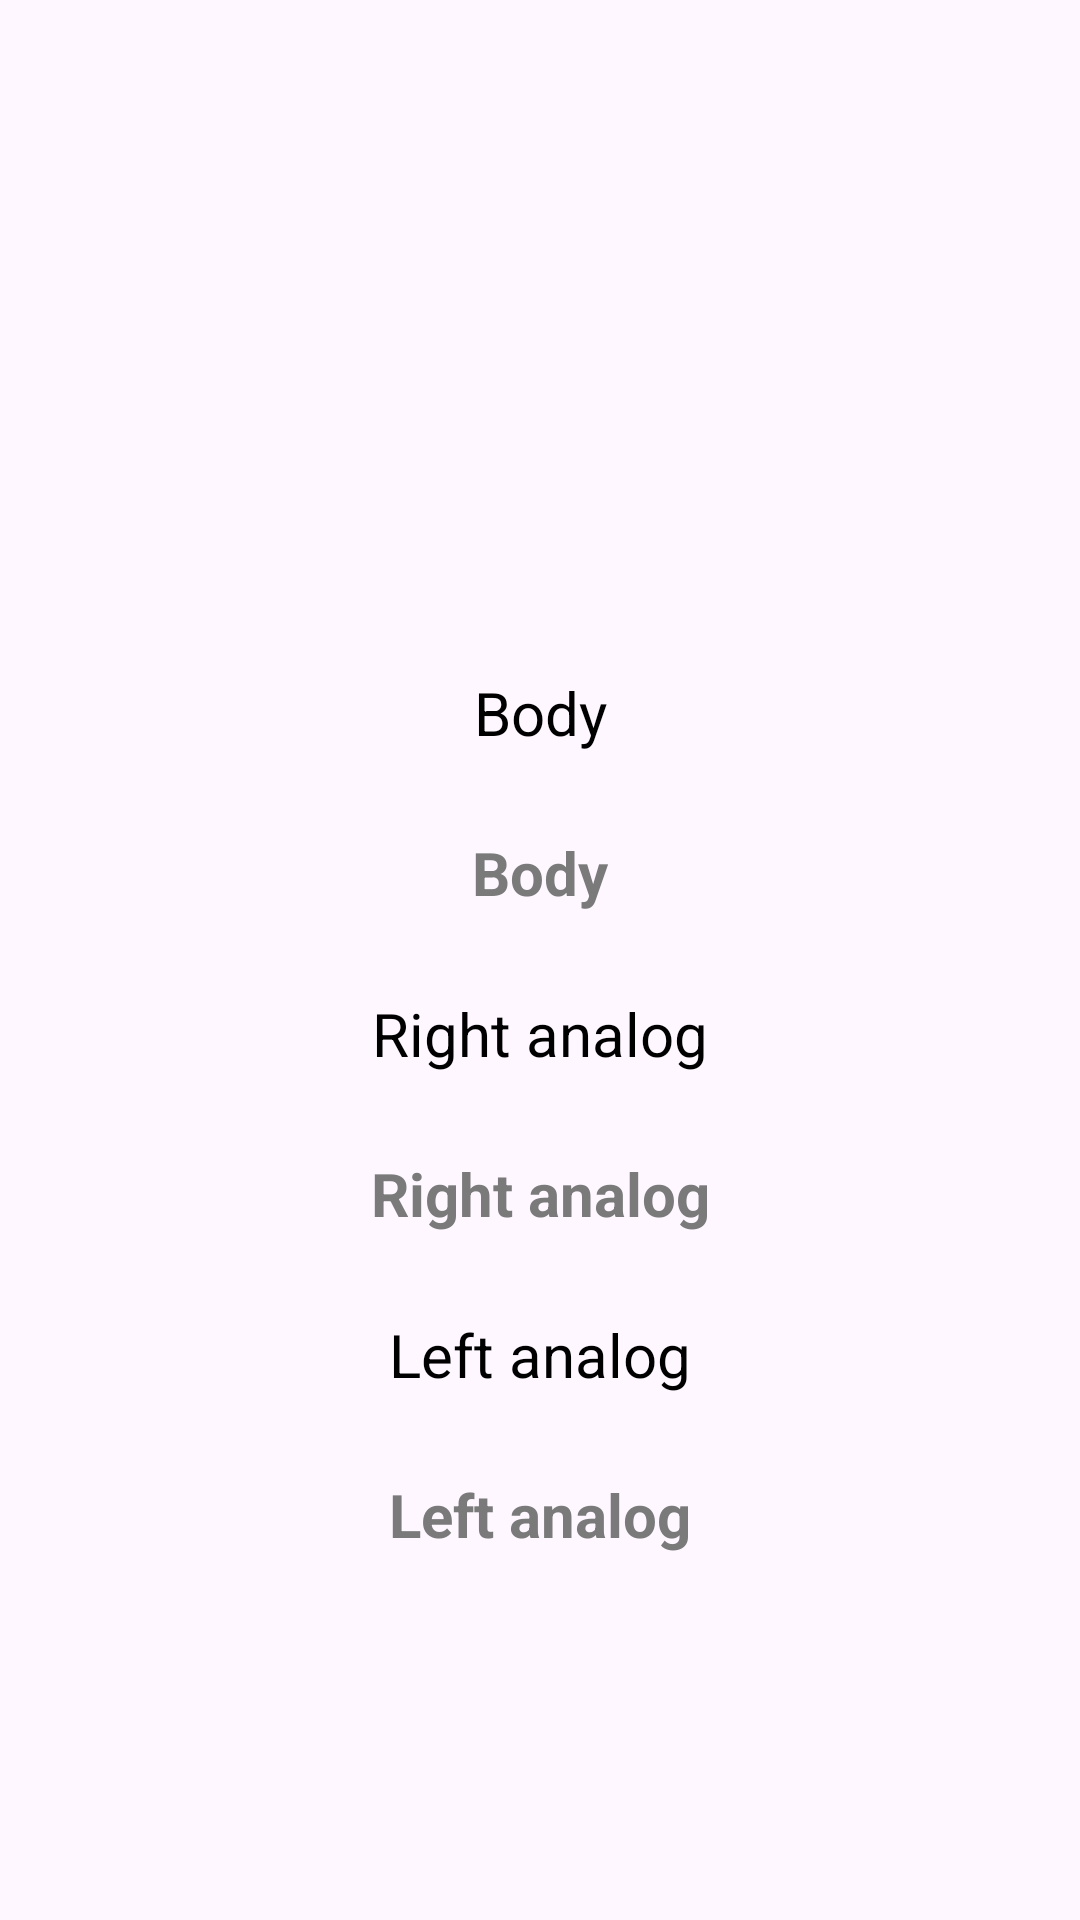

Write the Android layout XML for this screen, with the resource values it uses.
<!-- AndroidManifest.xml: application theme Theme.FreeKick -->
<!-- res/layout/controller_row.xml -->
<?xml version="1.0" encoding="utf-8"?>
<ScrollView xmlns:android="http://schemas.android.com/apk/res/android"
    android:layout_width="match_parent"
    android:layout_height="wrap_content"
    android:scrollbars="none">

    <LinearLayout
        android:layout_width="match_parent"
        android:layout_height="wrap_content"
        android:orientation="vertical">

        <TextView
            android:layout_width="match_parent"
            android:layout_height="wrap_content"
            android:layout_marginHorizontal="@dimen/margin"
            android:layout_marginTop="@dimen/margin"
            android:gravity="center"
            android:textSize="@dimen/text_size" />

        <EditText
            android:id="@+id/controller_id"
            style="@style/edit_text"
            android:layout_width="match_parent"
            android:layout_height="@dimen/components_height"
            android:layout_marginTop="@dimen/margin" />

        <TextView
            android:layout_width="match_parent"
            android:layout_height="wrap_content"
            android:layout_marginHorizontal="@dimen/margin"
            android:layout_marginTop="@dimen/margin"
            android:gravity="center"
            android:textSize="@dimen/text_size" />

        <EditText
            android:id="@+id/controller_last_time"
            style="@style/edit_text"
            android:layout_width="match_parent"
            android:layout_height="@dimen/components_height"
            android:layout_marginTop="@dimen/margin" />

        <TextView
            android:layout_width="match_parent"
            android:layout_height="wrap_content"
            android:layout_marginHorizontal="@dimen/margin"
            android:layout_marginTop="@dimen/margin"
            android:gravity="center"
            android:text="@string/body"
            android:textSize="@dimen/text_size" />

        <EditText
            android:id="@+id/controller_body"
            style="@style/edit_text"
            android:layout_width="match_parent"
            android:layout_height="@dimen/components_height"
            android:layout_marginTop="@dimen/margin"
            android:hint="@string/body" />

        <TextView
            android:layout_width="match_parent"
            android:layout_height="wrap_content"
            android:layout_marginHorizontal="@dimen/margin"
            android:layout_marginTop="@dimen/margin"
            android:gravity="center"
            android:text="@string/right_analog"
            android:textSize="@dimen/text_size" />

        <EditText
            android:id="@+id/controller_right_analog"
            style="@style/edit_text"
            android:layout_width="match_parent"
            android:layout_height="@dimen/components_height"
            android:layout_marginTop="@dimen/margin"
            android:hint="@string/right_analog" />

        <TextView
            android:layout_width="match_parent"
            android:layout_height="wrap_content"
            android:layout_marginHorizontal="@dimen/margin"
            android:layout_marginTop="@dimen/margin"
            android:gravity="center"
            android:text="@string/left_analog"
            android:textSize="@dimen/text_size" />

        <EditText
            android:id="@+id/controller_left_analog"
            style="@style/edit_text"
            android:layout_width="match_parent"
            android:layout_height="@dimen/components_height"
            android:layout_marginTop="@dimen/margin"
            android:hint="@string/left_analog" />

        <TextView
            android:layout_width="match_parent"
            android:layout_height="wrap_content"
            android:layout_marginHorizontal="@dimen/margin"
            android:layout_marginTop="@dimen/margin"
            android:gravity="center"
            android:textSize="@dimen/text_size" />

        <EditText
            android:id="@+id/controller_buttons"
            style="@style/edit_text"
            android:layout_width="match_parent"
            android:layout_height="@dimen/components_height"
            android:layout_marginTop="@dimen/margin" />

        <TextView
            android:layout_width="match_parent"
            android:layout_height="wrap_content"
            android:layout_marginHorizontal="@dimen/margin"
            android:layout_marginTop="@dimen/margin"
            android:gravity="center"
            android:text="@string/stocks"
            android:textSize="@dimen/text_size" />

        <EditText
            android:id="@+id/controller_stock"
            style="@style/edit_text"
            android:layout_width="match_parent"
            android:layout_height="@dimen/components_height"
            android:layout_marginTop="@dimen/margin"
            android:hint="@string/stocks" />

        <TextView
            android:layout_width="match_parent"
            android:layout_height="wrap_content"
            android:layout_marginHorizontal="@dimen/margin"
            android:layout_marginTop="@dimen/margin"
            android:gravity="center"
            android:textSize="@dimen/text_size" />

        <EditText
            android:id="@+id/controller_option"
            style="@style/edit_text"
            android:layout_width="match_parent"
            android:layout_height="@dimen/components_height"
            android:layout_marginTop="@dimen/margin" />

        <TextView
            android:layout_width="match_parent"
            android:layout_height="wrap_content"
            android:layout_marginHorizontal="@dimen/margin"
            android:layout_marginTop="@dimen/margin"
            android:gravity="center"
            android:textSize="@dimen/text_size" />

        <EditText
            android:id="@+id/controller_share"
            style="@style/edit_text"
            android:layout_width="match_parent"
            android:layout_height="@dimen/components_height"
            android:layout_marginTop="@dimen/margin" />

        <TextView
            android:layout_width="match_parent"
            android:layout_height="wrap_content"
            android:layout_marginHorizontal="@dimen/margin"
            android:layout_marginTop="@dimen/margin"
            android:gravity="center"
            android:textSize="@dimen/text_size" />

        <EditText
            android:id="@+id/controller_table"
            style="@style/edit_text"
            android:layout_width="match_parent"
            android:layout_height="@dimen/components_height"
            android:layout_marginTop="@dimen/margin" />

        <TextView
            android:layout_width="match_parent"
            android:layout_height="wrap_content"
            android:layout_marginHorizontal="@dimen/margin"
            android:layout_marginTop="@dimen/margin"
            android:gravity="center"
            android:textSize="@dimen/text_size" />

        <EditText
            android:id="@+id/controller_l1l2"
            style="@style/edit_text"
            android:layout_width="match_parent"
            android:layout_height="@dimen/components_height"
            android:layout_marginTop="@dimen/margin" />

        <TextView
            android:layout_width="match_parent"
            android:layout_height="wrap_content"
            android:layout_marginHorizontal="@dimen/margin"
            android:layout_marginTop="@dimen/margin"
            android:gravity="center"
            android:textSize="@dimen/text_size" />

        <EditText
            android:id="@+id/controller_r1r2"
            style="@style/edit_text"
            android:layout_width="match_parent"
            android:layout_height="@dimen/components_height"
            android:layout_marginTop="@dimen/margin" />

        <TextView
            android:layout_width="match_parent"
            android:layout_height="wrap_content"
            android:layout_marginHorizontal="@dimen/margin"
            android:layout_marginTop="@dimen/margin"
            android:gravity="center"
            android:text="@string/socket"
            android:textSize="@dimen/text_size" />

        <EditText
            android:id="@+id/controller_socket"
            style="@style/edit_text"
            android:layout_width="match_parent"
            android:layout_height="@dimen/components_height"
            android:layout_marginTop="@dimen/margin"
            android:hint="@string/socket" />

        <TextView
            android:layout_width="match_parent"
            android:layout_height="wrap_content"
            android:layout_marginHorizontal="@dimen/margin"
            android:layout_marginTop="@dimen/margin"
            android:gravity="center"
            android:text="@string/battery"
            android:textSize="@dimen/text_size" />

        <EditText
            android:id="@+id/controller_battery"
            style="@style/edit_text"
            android:layout_width="match_parent"
            android:layout_height="@dimen/components_height"
            android:layout_marginTop="@dimen/margin"
            android:hint="@string/battery" />

        <TextView
            android:layout_width="match_parent"
            android:layout_height="wrap_content"
            android:layout_marginHorizontal="@dimen/margin"
            android:layout_marginTop="@dimen/margin"
            android:gravity="center"
            android:text="@string/motherboard"
            android:textSize="@dimen/text_size" />

        <EditText
            android:id="@+id/controller_motherboard"
            style="@style/edit_text"
            android:layout_width="match_parent"
            android:layout_height="@dimen/components_height"
            android:layout_marginTop="@dimen/margin"
            android:hint="@string/motherboard" />

        <TextView
            android:layout_width="match_parent"
            android:layout_height="wrap_content"
            android:layout_marginHorizontal="@dimen/margin"
            android:layout_marginTop="@dimen/margin"
            android:gravity="center"
            android:text="@string/inner_cable"
            android:textSize="@dimen/text_size" />

        <EditText
            android:id="@+id/controller_innercable"
            style="@style/edit_text"
            android:layout_width="match_parent"
            android:layout_height="@dimen/components_height"
            android:layout_marginTop="@dimen/margin"
            android:hint="@string/inner_cable" />

        <LinearLayout
            android:layout_width="match_parent"
            android:layout_height="wrap_content"
            android:layout_marginTop="@dimen/margin"
            android:orientation="horizontal">

            <Button
                android:id="@+id/controller_save"
                style="@style/buttonStyle"
                android:layout_width="wrap_content"
                android:layout_height="wrap_content"
                android:layout_weight="1"
                android:enabled="false"
                android:text="@string/save" />

            <Button
                android:id="@+id/controller_edit"
                style="@style/buttonStyle"
                android:layout_width="wrap_content"
                android:layout_height="wrap_content"
                android:layout_weight="1"
                android:text="@string/edit" />

        </LinearLayout>
    </LinearLayout>
</ScrollView>
<!-- resources referenced by this layout -->
<resources>
  <dimen name="components_height">60dp</dimen>
  <dimen name="margin">10dp</dimen>
  <dimen name="text_size">20sp</dimen>
  <string name="battery">Battery</string>
  <string name="body">Body</string>
  <string name="edit">Edit</string>
  <string name="inner_cable">Inner cable</string>
  <string name="left_analog">Left analog</string>
  <string name="motherboard">Motherboard</string>
  <string name="right_analog">Right analog</string>
  <string name="save">Save</string>
  <string name="socket">Socket</string>
  <string name="stocks">Stock control unit</string>
  <style name="edit_text">
          <item name="android:inputType">text|datetime</item>
          <item name="android:textSize">@dimen/text_size</item>
          <item name="android:textStyle">bold</item>
          <item name="android:background">@drawable/input_filed</item>
          <item name="android:layout_marginTop">@dimen/margin</item>
          <item name="android:layout_marginStart">@dimen/margin</item>
          <item name="android:layout_marginEnd">@dimen/margin</item>
          <item name="android:gravity">center</item>
          <item name="android:paddingVertical">12dp</item>
          <item name="android:paddingHorizontal">16dp</item>
      </style>
  <style name="Theme.FreeKick" parent="Base.Theme.FreeKick" />
  <dimen name="padding">10dp</dimen>
  <color name="black">#FF000000</color>
  <color name="dim_gray">#696969</color>
  <dimen name="card_elevation">5dp</dimen>
  <!-- drawable button_ripple_effect (drawable) -->
  <?xml version="1.0" encoding="utf-8"?>
  <ripple xmlns:android="http://schemas.android.com/apk/res/android"
      android:color="?colorControlHighlight">
      <item>
          <shape android:shape="rectangle">
              <solid android:color="?colorPrimary" />
              <corners android:radius="@dimen/corner_size" />
          </shape>
      </item>
  </ripple>
  <string name="app_name">Free Kick</string>
  <!-- drawable input_filed (drawable) -->
  <?xml version="1.0" encoding="utf-8"?>
  <selector xmlns:android="http://schemas.android.com/apk/res/android">
      <item android:drawable="@drawable/blue_stroke_with_2dp_width" android:state_focused="true" />
  
      <item android:drawable="@drawable/gray_stroke" android:state_focused="false" />
  </selector>
  <style name="Base.Theme.FreeKick" parent="Theme.Material3.Light">
          
          <item name="colorPrimary">@color/jordy_blue</item>
          
          <item name="colorPrimaryInverse">@color/black</item>
          
          <item name="colorPrimaryDark">@color/black</item>
          
          <item name="android:statusBarColor">@color/black</item>
          
          <item name="fontFamily">@font/metropolis_regular</item>
          
          <item name="android:textColor">@color/black</item>
          <item name="android:textColorHint">@color/sonic_silver</item>
          
          <item name="textAllCaps">false</item>
      </style>
  <dimen name="corner_size">20dp</dimen>
  <!-- drawable gray_stroke (drawable) -->
  <?xml version="1.0" encoding="utf-8"?>
  <shape xmlns:android="http://schemas.android.com/apk/res/android">
      <stroke
          android:width="1dp"
          android:color="@color/input_field_stroke" />
      <corners android:radius="@dimen/corner_size" />
  </shape>
  <color name="jordy_blue">#AFC6FF</color>
  <color name="sonic_silver">#7A7A7A</color>
  <color name="input_field_stroke">@color/sonic_silver</color>
</resources>
